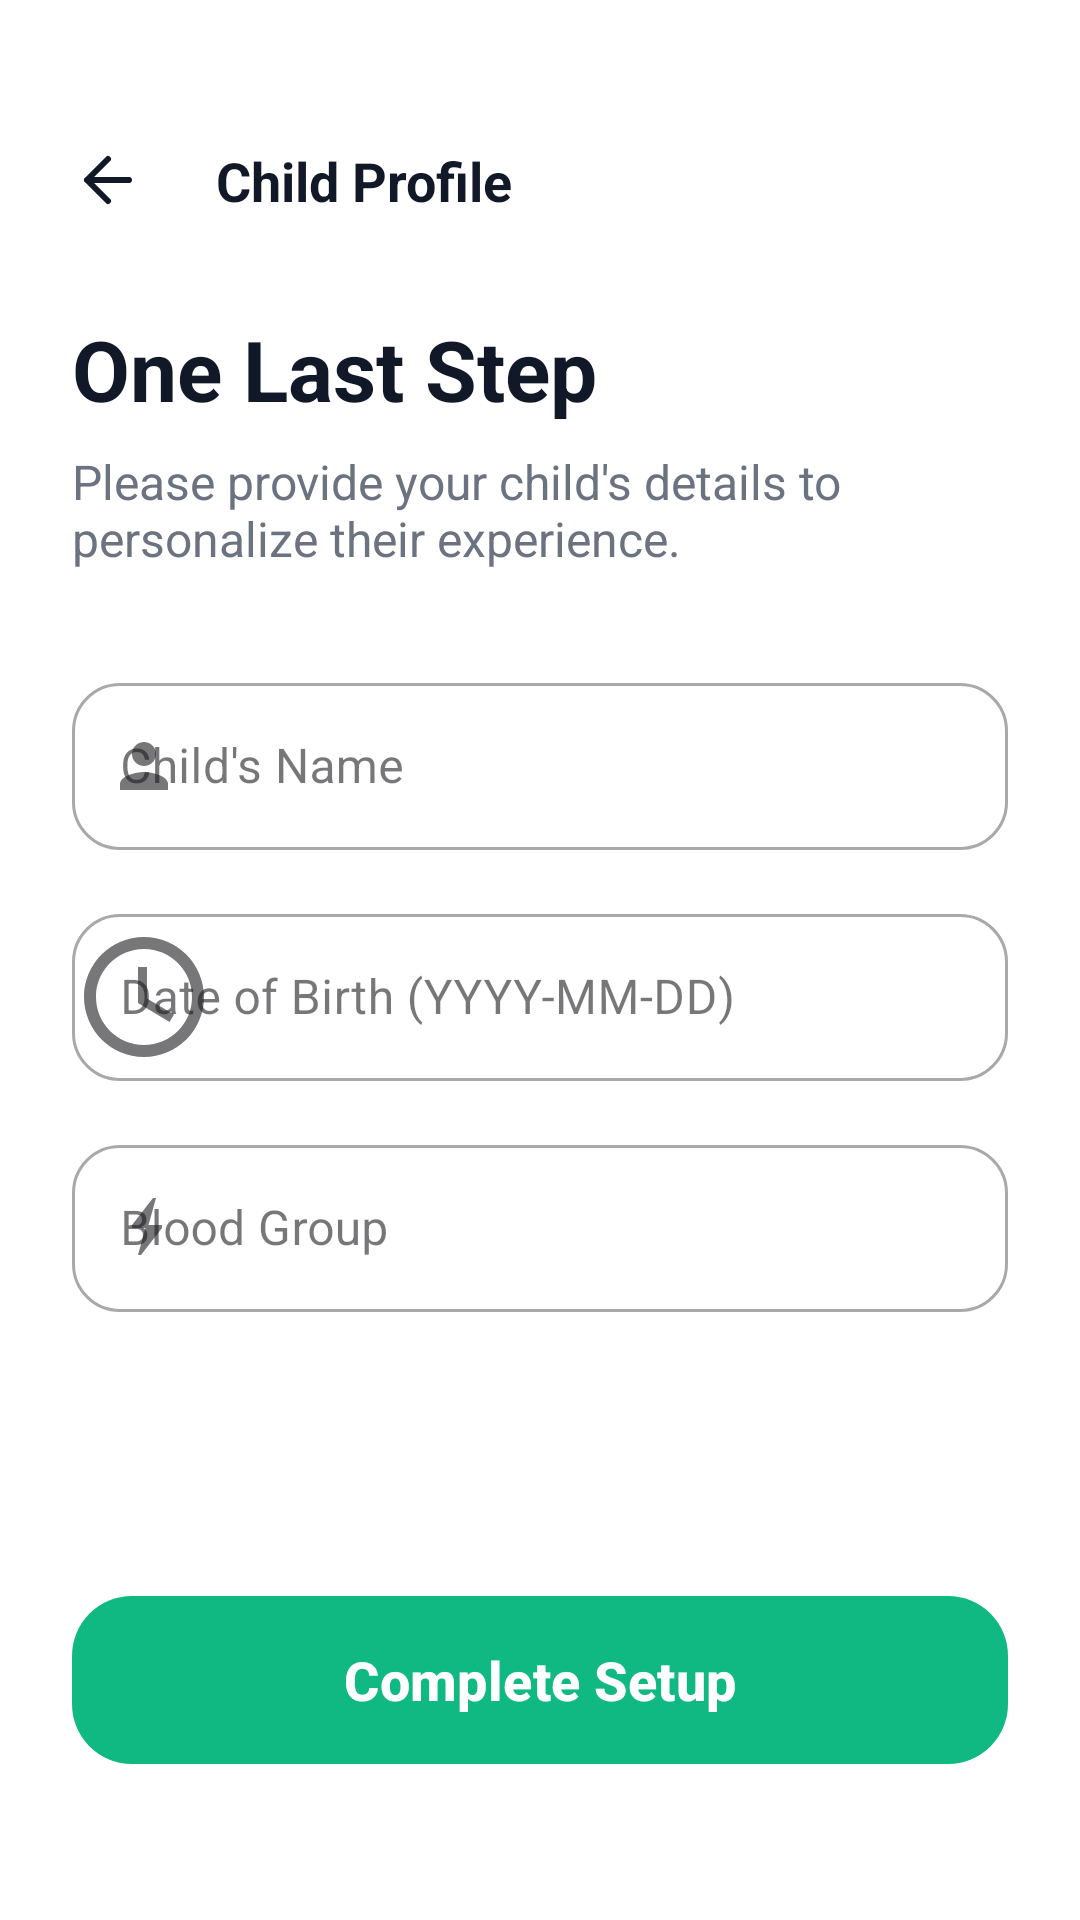

This screen was rendered from an Android layout file. Write that file and the resources it references.
<!-- AndroidManifest.xml: application theme Theme.Kidshield -->
<!-- res/layout/activity_child_setup.xml -->
<?xml version="1.0" encoding="utf-8"?>
<androidx.constraintlayout.widget.ConstraintLayout xmlns:android="http://schemas.android.com/apk/res/android"
    xmlns:app="http://schemas.android.com/apk/res-auto"
    xmlns:tools="http://schemas.android.com/tools"
    android:layout_width="match_parent"
    android:layout_height="match_parent"
    android:background="#FFFFFF"
    android:fitsSystemWindows="true"
    tools:context=".ChildSetupActivity">

    <ImageView
        android:id="@+id/btn_back"
        android:layout_width="24dp"
        android:layout_height="24dp"
        android:layout_marginStart="24dp"
        android:layout_marginTop="48dp"
        android:src="@drawable/ic_back"
        app:layout_constraintStart_toStartOf="parent"
        app:layout_constraintTop_toTopOf="parent"
        app:tint="#111827" />

    <TextView
        android:id="@+id/header_title"
        android:layout_width="wrap_content"
        android:layout_height="wrap_content"
        android:layout_marginStart="24dp"
        android:text="Child Profile"
        android:textColor="#111827"
        android:textSize="18sp"
        android:textStyle="bold"
        app:layout_constraintBottom_toBottomOf="@id/btn_back"
        app:layout_constraintStart_toEndOf="@id/btn_back"
        app:layout_constraintTop_toTopOf="@id/btn_back" />

    <TextView
        android:id="@+id/title"
        android:layout_width="wrap_content"
        android:layout_height="wrap_content"
        android:layout_marginStart="24dp"
        android:layout_marginTop="32dp"
        android:text="One Last Step"
        android:textColor="#111827"
        android:textSize="28sp"
        android:textStyle="bold"
        app:layout_constraintStart_toStartOf="parent"
        app:layout_constraintTop_toBottomOf="@id/header_title" />

    <TextView
        android:id="@+id/subtitle"
        android:layout_width="0dp"
        android:layout_height="wrap_content"
        android:layout_marginHorizontal="24dp"
        android:layout_marginTop="8dp"
        android:text="Please provide your child's details to personalize their experience."
        android:textColor="#6B7280"
        android:textSize="16sp"
        app:layout_constraintEnd_toEndOf="parent"
        app:layout_constraintStart_toStartOf="parent"
        app:layout_constraintTop_toBottomOf="@id/title" />

    
    <com.google.android.material.textfield.TextInputLayout
        android:id="@+id/layout_name"
        style="@style/Widget.MaterialComponents.TextInputLayout.OutlinedBox"
        android:layout_width="match_parent"
        android:layout_height="wrap_content"
        android:layout_marginHorizontal="24dp"
        android:layout_marginTop="32dp"
        android:hint="Child's Name"
        app:boxCornerRadiusBottomEnd="16dp"
        app:boxCornerRadiusBottomStart="16dp"
        app:boxCornerRadiusTopEnd="16dp"
        app:boxCornerRadiusTopStart="16dp"
        app:layout_constraintTop_toBottomOf="@id/subtitle"
        app:startIconDrawable="@drawable/ic_person">

        <com.google.android.material.textfield.TextInputEditText
            android:id="@+id/et_name"
            android:layout_width="match_parent"
            android:layout_height="wrap_content"
            android:inputType="textPersonName" />
    </com.google.android.material.textfield.TextInputLayout>

    
    <com.google.android.material.textfield.TextInputLayout
        android:id="@+id/layout_dob"
        style="@style/Widget.MaterialComponents.TextInputLayout.OutlinedBox"
        android:layout_width="match_parent"
        android:layout_height="wrap_content"
        android:layout_marginHorizontal="24dp"
        android:layout_marginTop="16dp"
        android:hint="Date of Birth (YYYY-MM-DD)"
        app:boxCornerRadiusBottomEnd="16dp"
        app:boxCornerRadiusBottomStart="16dp"
        app:boxCornerRadiusTopEnd="16dp"
        app:boxCornerRadiusTopStart="16dp"
        app:layout_constraintTop_toBottomOf="@id/layout_name"
        app:startIconDrawable="@drawable/ic_clock">

        <com.google.android.material.textfield.TextInputEditText
            android:id="@+id/et_dob"
            android:layout_width="match_parent"
            android:layout_height="wrap_content"
            android:focusable="false"
            android:clickable="true" />
    </com.google.android.material.textfield.TextInputLayout>

    
    <com.google.android.material.textfield.TextInputLayout
        android:id="@+id/layout_blood_group"
        style="@style/Widget.MaterialComponents.TextInputLayout.OutlinedBox"
        android:layout_width="match_parent"
        android:layout_height="wrap_content"
        android:layout_marginHorizontal="24dp"
        android:layout_marginTop="16dp"
        android:hint="Blood Group"
        app:boxCornerRadiusBottomEnd="16dp"
        app:boxCornerRadiusBottomStart="16dp"
        app:boxCornerRadiusTopEnd="16dp"
        app:boxCornerRadiusTopStart="16dp"
        app:layout_constraintTop_toBottomOf="@id/layout_dob"
        app:startIconDrawable="@drawable/ic_bolt">

        <com.google.android.material.textfield.TextInputEditText
            android:id="@+id/et_blood_group"
            android:layout_width="match_parent"
            android:layout_height="wrap_content"
            android:inputType="textCapCharacters" />
    </com.google.android.material.textfield.TextInputLayout>

    <com.google.android.material.button.MaterialButton
        android:id="@+id/btn_complete_setup"
        android:layout_width="match_parent"
        android:layout_height="64dp"
        android:layout_marginHorizontal="24dp"
        android:layout_marginBottom="48dp"
        android:text="Complete Setup"
        android:textAllCaps="false"
        android:textColor="#FFFFFF"
        android:textSize="18sp"
        android:textStyle="bold"
        app:backgroundTint="#10B981"
        app:cornerRadius="20dp"
        app:layout_constraintBottom_toBottomOf="parent" />

</androidx.constraintlayout.widget.ConstraintLayout>
<!-- resources referenced by this layout -->
<resources>
  <!-- drawable ic_back (drawable) -->
  <?xml version="1.0" encoding="utf-8"?>
  <vector xmlns:android="http://schemas.android.com/apk/res/android"
      android:width="24dp"
      android:height="24dp"
      android:viewportWidth="24"
      android:viewportHeight="24">
      <path
          android:fillColor="@android:color/transparent"
          android:strokeColor="#FF000000"
          android:strokeWidth="2"
          android:strokeLineCap="round"
          android:strokeLineJoin="round"
          android:pathData="M19,12H5M5,12L12,19M5,12L12,5"/>
  </vector>
  <!-- drawable ic_bolt (drawable) -->
  <vector xmlns:android="http://schemas.android.com/apk/res/android"
      android:width="24dp"
      android:height="24dp"
      android:viewportWidth="24"
      android:viewportHeight="24">
      <path
          android:fillColor="#000000"
          android:pathData="M11,21l-1,0l2.5-9l-4.5,0l0-1l7-9l1,0l-2.5,9l4.5,0l0,1l-7,9z"/>
  </vector>
  <!-- drawable ic_clock (drawable) -->
  <vector xmlns:android="http://schemas.android.com/apk/res/android"
      android:width="48dp"
      android:height="48dp"
      android:viewportWidth="24"
      android:viewportHeight="24">
      <path
          android:fillColor="#9333EA"
          android:pathData="M11.99,2C6.47,2 2,6.48 2,12s4.47,10 9.99,10C17.52,22 22,17.52 22,12S17.52,2 11.99,2zM12,20c-4.42,0 -8,-3.58 -8,-8s3.58,-8 8,-8 8,3.58 8,8 -3.58,8 -8,8z"/>
      <path
          android:fillColor="#9333EA"
          android:pathData="M12.5,7H11v6l5.25,3.15 0.75,-1.23 -4.5,-2.67z"/>
  </vector>
  <!-- drawable ic_person (drawable) -->
  <vector xmlns:android="http://schemas.android.com/apk/res/android"
      android:width="24dp"
      android:height="24dp"
      android:viewportWidth="24"
      android:viewportHeight="24">
      <path
          android:fillColor="#9CA3AF"
          android:pathData="M12,12c2.21,0 4,-1.79 4,-4s-1.79,-4 -4,-4 -4,1.79 -4,4 1.79,4 4,4zM12,14c-2.67,0 -8,1.34 -8,4v2h16v-2c0,-2.66 -5.33,-4 -8,-4z"/>
  </vector>
  <style name="Theme.Kidshield" parent="Base.Theme.Kidshield" />
  <style name="Base.Theme.Kidshield" parent="Theme.Material3.DayNight.NoActionBar">
          
      </style>
</resources>
